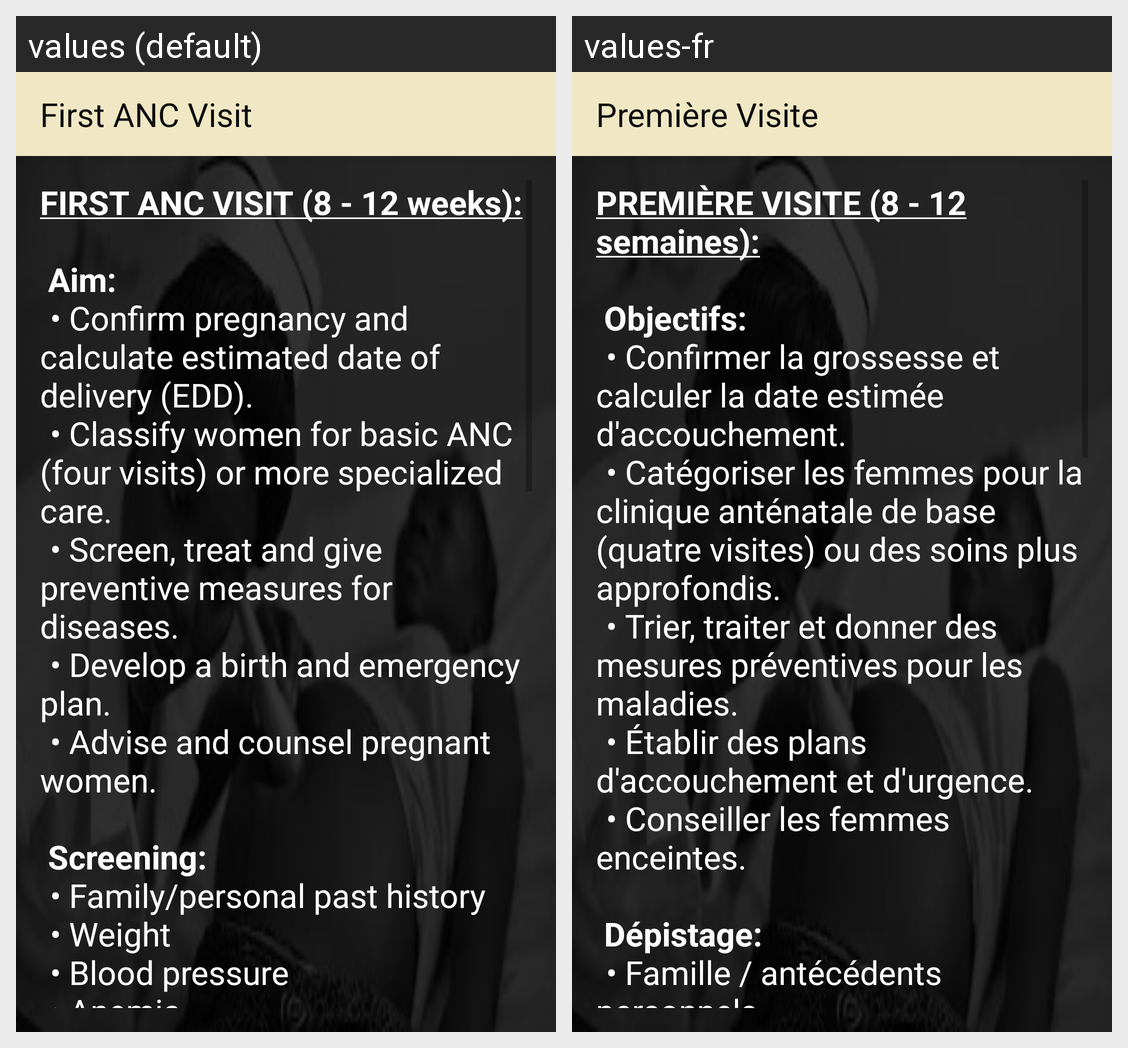

Locale-by-locale string values for the Android screen shown in this grid:
Android screen res/layout/activity_first_anc_visit.xml rendered under 2 locales, left to right: values (default), values-fr. Device: Nexus 5 (rendered at 1080×1920; each locale shown at half size, 540×960, under a caption strip naming it); theme AppTheme.
Strings drawn on this screen, with the default value and each locale's value (text and hints the layout hard-codes, and strings that could not be matched under every locale, appear in the picture but are not listed):

title_activity_first_anc_visit
  values: First ANC Visit
  values-fr: Première Visite

first_anc_visit_text
  values: FIRST ANC VISIT (8 - 12 weeks):
      
       Aim:
       	• Confirm pregnancy and calculate estimated date of delivery (EDD).
       	• Classify women for basic ANC (four visits) or more specialized care.
       	• Screen, treat and give preventive measures for diseases.
       	• Develop a birth and emergency plan.
       	• Advise and counsel pregnant women.
      
       Screening:
       	• Family/personal past history
       	• Weight
       	• Blood pressure
       …[clipped]
  values-fr: PREMIÈRE VISITE (8 - 12 semaines):
      
       Objectifs:
       	• Confirmer la grossesse et calculer la date estimée d'accouchement.
       	• Catégoriser les femmes pour la clinique anténatale de base (quatre visites) ou des soins plus approfondis.
       	• Trier, traiter et donner des mesures préventives pour les maladies.
       	• Établir des plans d'accouchement et d'urgence.
       	• Conseiller les femmes enceintes.
      
       …[clipped]
